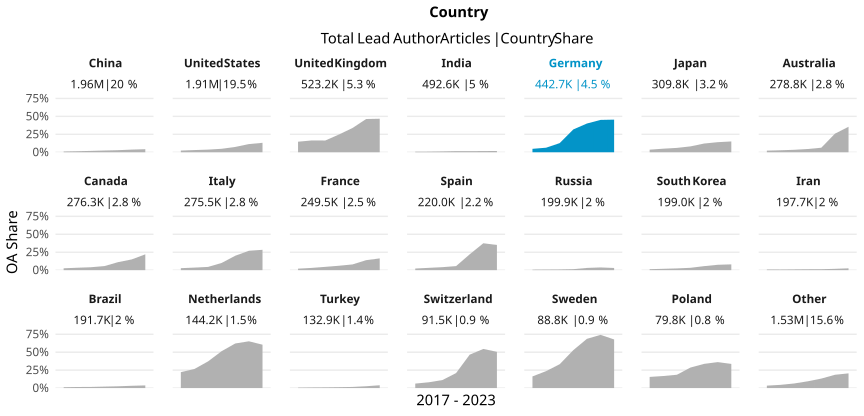

The data file committed next to this chart (first rows):
country_name_fct, cr_year, articles, cc_total, prop
China, '17, 209653, 2211, 0.01055
China, '18, 248066, 3564, 0.01437
China, '19, 285888, 5367, 0.01877
China, '20, 320189, 7735, 0.02416
China, '21, 351888, 10189, 0.02896
China, '22, 385483, 14239, 0.03694
China, '23, 157247, 6714, 0.0427
United States, '17, 306983, 7159, 0.02332
United States, '18, 304039, 9307, 0.03061
United States, '19, 303445, 11137, 0.0367
United States, '20, 320345, 15470, 0.04829
United States, '21, 309386, 22960, 0.07421
United States, '22, 269379, 30698, 0.114
United States, '23, 100382, 13203, 0.1315
United Kingdom, '17, 83774, 12301, 0.1468
United Kingdom, '18, 84175, 13838, 0.1644
United Kingdom, '19, 84071, 13760, 0.1637
United Kingdom, '20, 87370, 21581, 0.247
United Kingdom, '21, 85328, 28846, 0.3381
United Kingdom, '22, 73038, 33839, 0.4633
United Kingdom, '23, 25451, 11891, 0.4672
India, '17, 55257, 425, 0.007691
India, '18, 61688, 527, 0.008543
India, '19, 66032, 778, 0.01178
India, '20, 81077, 1259, 0.01553
India, '21, 97239, 1496, 0.01538
India, '22, 94017, 1537, 0.01635
India, '23, 37326, 661, 0.01771
Germany, '17, 70321, 3351, 0.04765
Germany, '18, 71660, 4528, 0.06319
Germany, '19, 69731, 8887, 0.1274
Germany, '20, 72881, 23169, 0.3179
Germany, '21, 74069, 29658, 0.4004
Germany, '22, 61848, 27876, 0.4507
Germany, '23, 22222, 10106, 0.4548
Japan, '17, 51199, 1843, 0.036
Japan, '18, 49365, 2456, 0.04975
Japan, '19, 48051, 2916, 0.06069
Japan, '20, 50930, 4166, 0.0818
Japan, '21, 49969, 6070, 0.1215
Japan, '22, 44059, 6183, 0.1403
Japan, '23, 16274, 2448, 0.1504
Australia, '17, 43921, 982, 0.02236
Australia, '18, 43493, 1211, 0.02784
Australia, '19, 44332, 1513, 0.03413
Australia, '20, 46087, 2084, 0.04522
Australia, '21, 46183, 2916, 0.06314
Australia, '22, 40551, 10491, 0.2587
Australia, '23, 14258, 5068, 0.3554
Canada, '17, 43153, 1117, 0.02588
Canada, '18, 43987, 1483, 0.03371
Canada, '19, 43403, 1759, 0.04053
Canada, '20, 46008, 2621, 0.05697
Canada, '21, 45392, 5072, 0.1117
Canada, '22, 39664, 5940, 0.1498
Canada, '23, 14686, 3240, 0.2206
Italy, '17, 42590, 1180, 0.02771
Italy, '18, 43398, 1543, 0.03555
Italy, '19, 42131, 1909, 0.04531
Italy, '20, 48191, 4857, 0.1008
... 87 more rows
